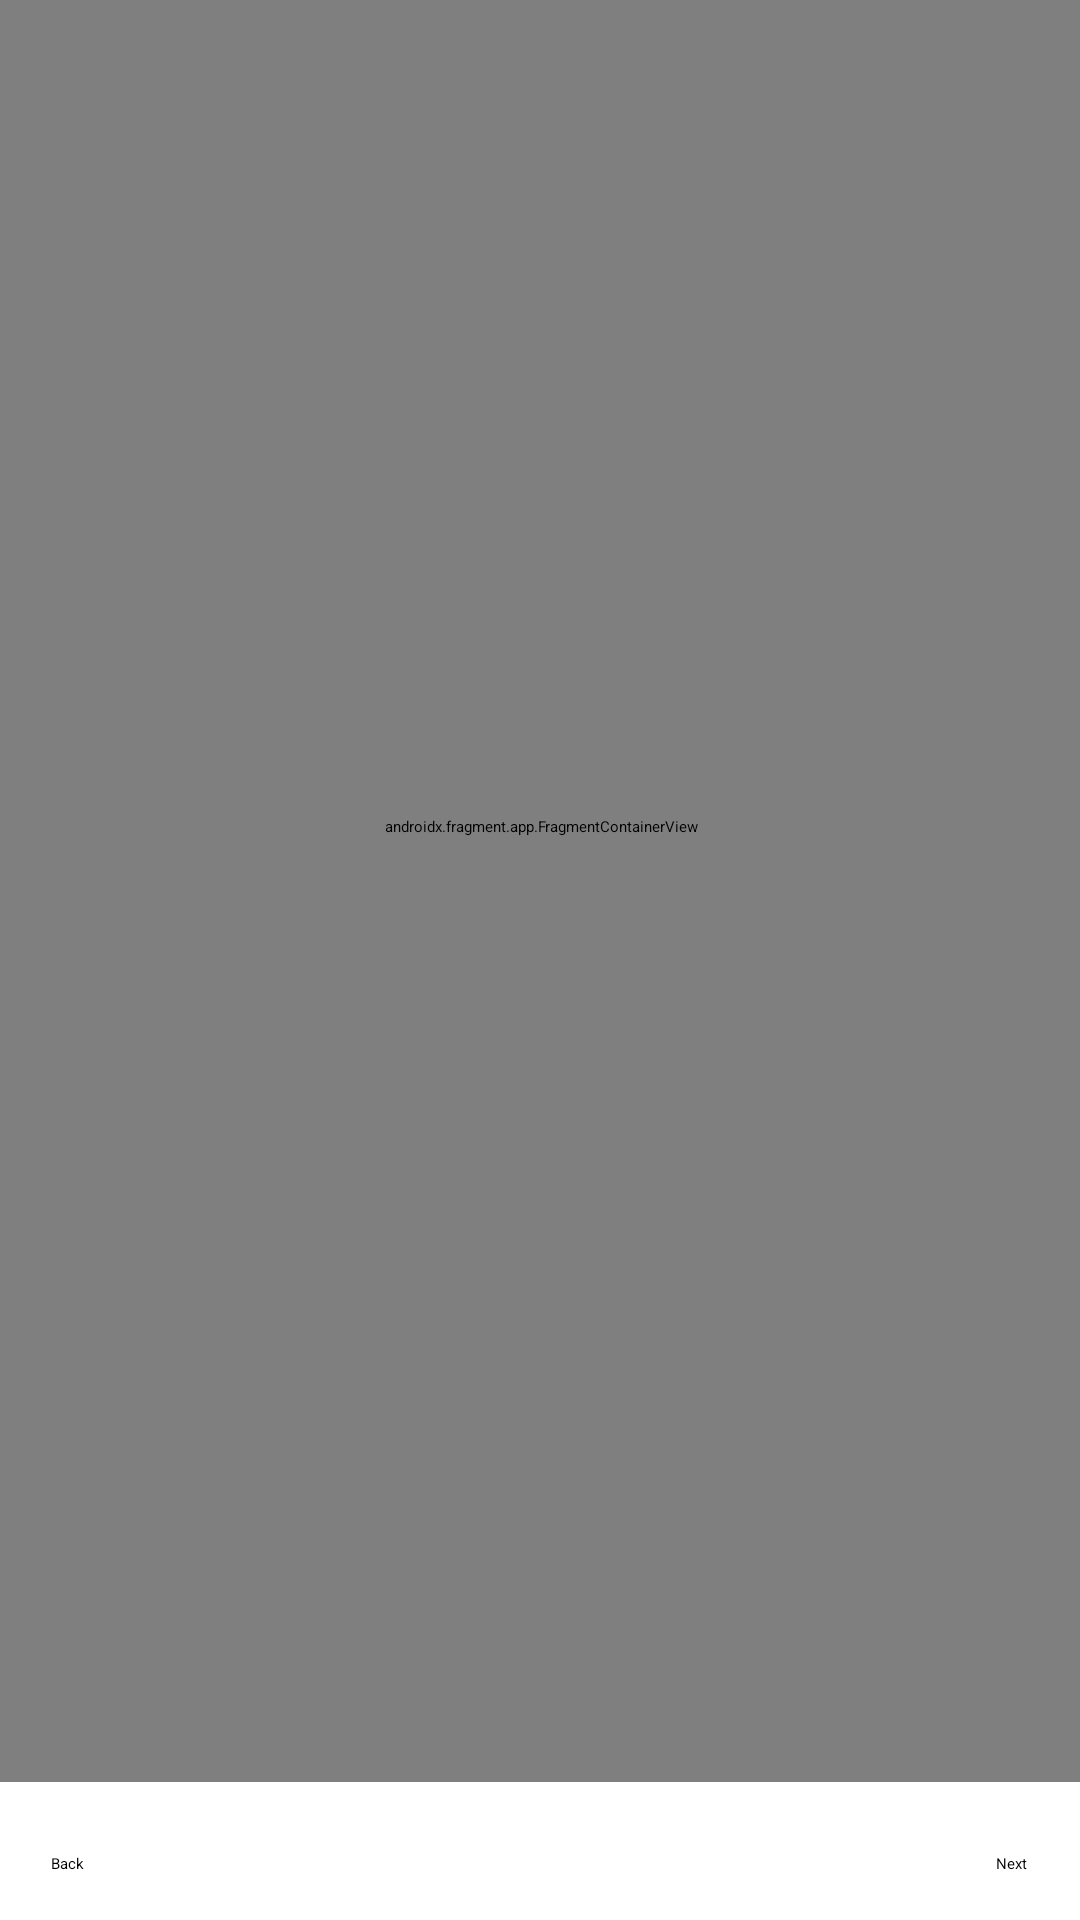

Produce the Android XML layout that renders to this screen, including the resource entries it uses.
<!-- AndroidManifest.xml: application theme Theme.CBTApp -->
<!-- res/layout/activity_situation.xml -->
<?xml version="1.0" encoding="utf-8"?>
<androidx.constraintlayout.widget.ConstraintLayout xmlns:android="http://schemas.android.com/apk/res/android"
    xmlns:app="http://schemas.android.com/apk/res-auto"
    xmlns:tools="http://schemas.android.com/tools"
    android:id="@+id/layout"
    android:layout_width="match_parent"
    android:layout_height="match_parent"
    tools:context=".MainActivity">

    <Button
        android:id="@+id/nextButton"
        android:layout_width="wrap_content"
        android:layout_height="wrap_content"
        android:text="Next"
        app:layout_constraintBottom_toBottomOf="parent"
        app:layout_constraintEnd_toEndOf="parent"
        app:layout_constraintHorizontal_bias="0.949"
        app:layout_constraintStart_toStartOf="parent"
        app:layout_constraintTop_toTopOf="parent"
        app:layout_constraintVertical_bias="0.976" />

    <Button
        android:id="@+id/backButton"
        android:layout_width="wrap_content"
        android:layout_height="wrap_content"
        android:text="Back"
        app:layout_constraintBottom_toBottomOf="parent"
        app:layout_constraintEnd_toEndOf="parent"
        app:layout_constraintHorizontal_bias="0.049"
        app:layout_constraintStart_toStartOf="parent"
        app:layout_constraintTop_toTopOf="parent"
        app:layout_constraintVertical_bias="0.976" />

    <androidx.fragment.app.FragmentContainerView
        android:id="@+id/fragmentContainerView"
        android:name="com.example.cbtapp.exercises.situationExercise.Situation1"
        android:layout_width="415dp"
        android:layout_height="637dp"
        android:layout_marginBottom="24dp"
        app:layout_constraintBottom_toTopOf="@+id/nextButton"
        app:layout_constraintEnd_toEndOf="parent"
        app:layout_constraintStart_toStartOf="parent" />

</androidx.constraintlayout.widget.ConstraintLayout>
<!-- resources referenced by this layout -->
<resources>
  <style name="Theme.CBTApp" parent="Base.Theme.CBTApp">
          
          <item name="android:navigationBarColor">@android:color/transparent</item>
          <item name="android:statusBarColor">@android:color/transparent</item>
          <item name="android:windowLightStatusBar">?attr/isLightTheme</item>
      </style>
  <style name="Base.Theme.CBTApp" parent="Theme.Material3.DayNight.NoActionBar">
          
          
      </style>
</resources>
